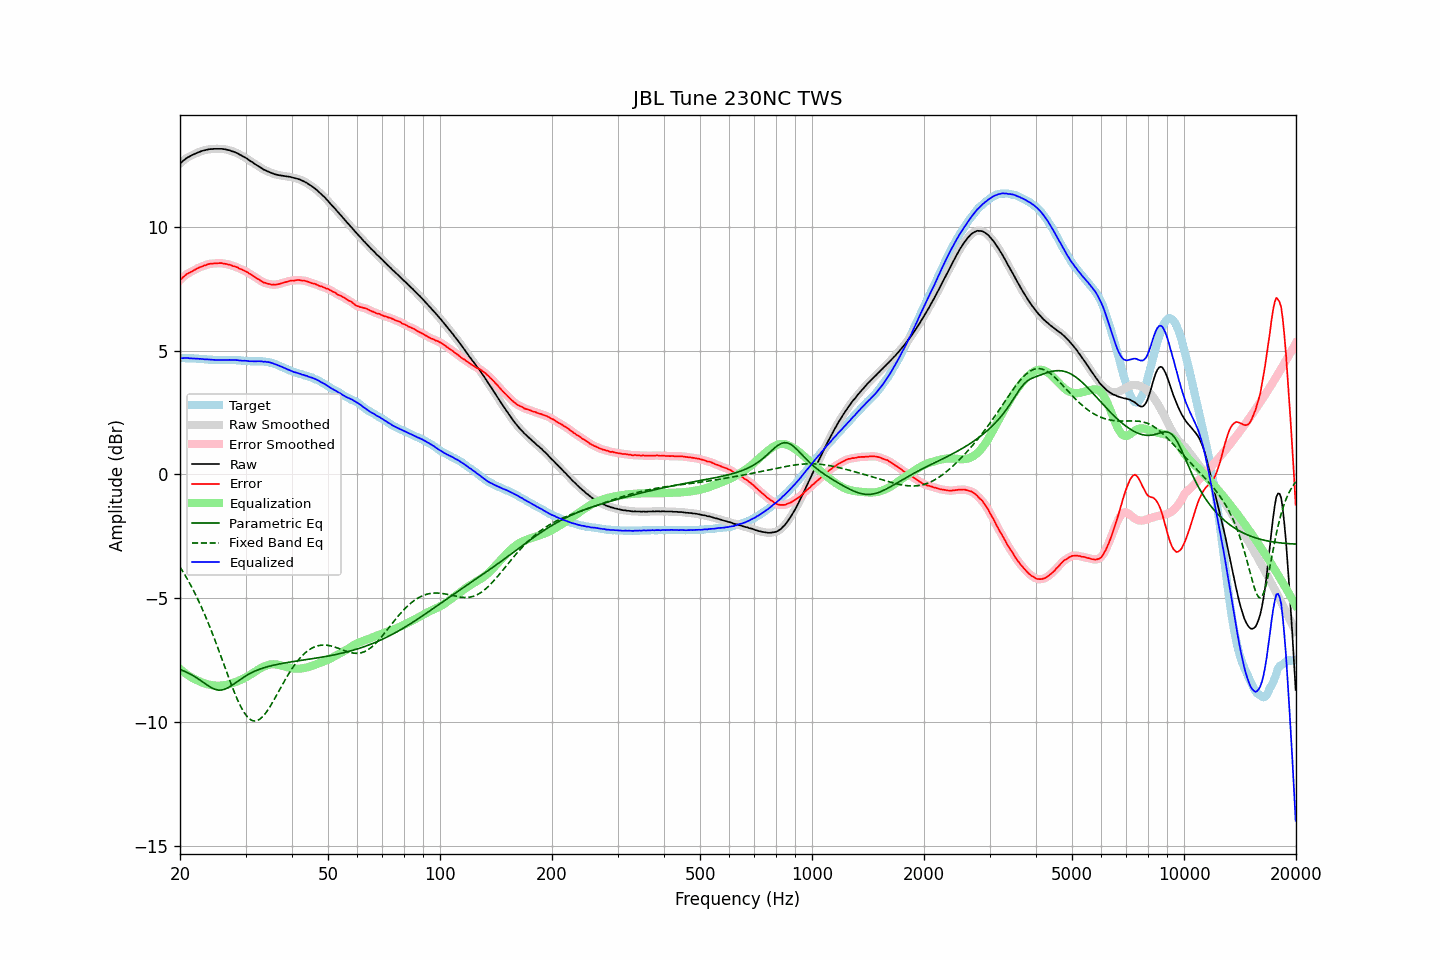

The data file committed next to this chart (first rows):
frequency, raw, error, smoothed, error_smoothed, equalization, parametric_eq, fixed_band_eq, equalized_raw, equalized_smoothed, target
20.00, 12.56, 7.86, 12.56, 7.85, -7.87, -7.89, -3.74, 4.69, 4.69, 4.70
20.20, 12.62, 7.92, 12.62, 7.92, -7.92, -7.91, -3.84, 4.70, 4.70, 4.70
20.40, 12.68, 7.98, 12.68, 7.98, -7.97, -7.94, -3.95, 4.71, 4.71, 4.70
20.61, 12.73, 8.03, 12.73, 8.03, -8.02, -7.96, -4.05, 4.70, 4.71, 4.70
20.81, 12.78, 8.09, 12.78, 8.08, -8.07, -7.99, -4.16, 4.71, 4.71, 4.69
21.02, 12.82, 8.13, 12.82, 8.12, -8.12, -8.02, -4.28, 4.70, 4.70, 4.69
21.23, 12.85, 8.16, 12.85, 8.16, -8.16, -8.05, -4.40, 4.69, 4.70, 4.69
21.44, 12.89, 8.19, 12.89, 8.19, -8.20, -8.09, -4.52, 4.69, 4.69, 4.70
21.66, 12.92, 8.23, 12.92, 8.23, -8.23, -8.13, -4.64, 4.69, 4.69, 4.69
21.87, 12.95, 8.26, 12.95, 8.26, -8.27, -8.17, -4.77, 4.68, 4.68, 4.69
22.09, 12.98, 8.30, 12.98, 8.30, -8.30, -8.21, -4.90, 4.68, 4.68, 4.68
22.31, 13.01, 8.33, 13.01, 8.33, -8.33, -8.25, -5.03, 4.68, 4.68, 4.68
22.54, 13.03, 8.36, 13.03, 8.36, -8.36, -8.29, -5.17, 4.67, 4.67, 4.67
22.76, 13.06, 8.39, 13.06, 8.39, -8.39, -8.34, -5.31, 4.67, 4.67, 4.67
22.99, 13.08, 8.41, 13.08, 8.41, -8.42, -8.38, -5.46, 4.66, 4.66, 4.67
23.22, 13.10, 8.44, 13.10, 8.44, -8.44, -8.43, -5.61, 4.66, 4.66, 4.66
23.45, 13.11, 8.45, 13.11, 8.46, -8.46, -8.47, -5.76, 4.65, 4.65, 4.66
23.69, 13.13, 8.48, 13.13, 8.48, -8.48, -8.52, -5.91, 4.65, 4.65, 4.65
23.92, 13.14, 8.50, 13.14, 8.50, -8.50, -8.56, -6.07, 4.64, 4.64, 4.64
24.16, 13.15, 8.52, 13.15, 8.51, -8.51, -8.60, -6.24, 4.64, 4.64, 4.63
24.40, 13.15, 8.52, 13.15, 8.52, -8.52, -8.64, -6.40, 4.63, 4.63, 4.63
24.65, 13.16, 8.53, 13.16, 8.52, -8.53, -8.66, -6.57, 4.63, 4.63, 4.63
24.89, 13.16, 8.53, 13.16, 8.53, -8.53, -8.69, -6.74, 4.63, 4.63, 4.63
25.14, 13.16, 8.53, 13.16, 8.53, -8.54, -8.71, -6.91, 4.62, 4.62, 4.63
25.39, 13.16, 8.54, 13.16, 8.54, -8.54, -8.72, -7.09, 4.62, 4.62, 4.62
25.65, 13.16, 8.54, 13.16, 8.54, -8.54, -8.72, -7.27, 4.62, 4.62, 4.62
25.91, 13.16, 8.54, 13.16, 8.54, -8.53, -8.71, -7.44, 4.63, 4.63, 4.62
26.16, 13.15, 8.52, 13.15, 8.53, -8.52, -8.70, -7.62, 4.62, 4.63, 4.63
26.43, 13.14, 8.51, 13.14, 8.51, -8.52, -8.68, -7.80, 4.62, 4.63, 4.63
26.69, 13.13, 8.50, 13.13, 8.50, -8.50, -8.65, -7.98, 4.63, 4.63, 4.63
26.96, 13.11, 8.49, 13.11, 8.49, -8.49, -8.62, -8.16, 4.62, 4.63, 4.63
27.23, 13.10, 8.48, 13.09, 8.47, -8.47, -8.58, -8.33, 4.63, 4.62, 4.62
27.50, 13.07, 8.45, 13.07, 8.45, -8.45, -8.54, -8.50, 4.62, 4.62, 4.62
27.77, 13.05, 8.42, 13.05, 8.43, -8.43, -8.49, -8.67, 4.62, 4.62, 4.63
28.05, 13.03, 8.41, 13.03, 8.40, -8.40, -8.45, -8.84, 4.63, 4.62, 4.62
28.33, 13.00, 8.38, 13.00, 8.38, -8.38, -8.40, -8.99, 4.62, 4.62, 4.62
28.62, 12.97, 8.36, 12.97, 8.35, -8.35, -8.35, -9.14, 4.62, 4.62, 4.61
28.90, 12.93, 8.31, 12.93, 8.32, -8.33, -8.31, -9.28, 4.60, 4.61, 4.62
29.19, 12.90, 8.29, 12.90, 8.29, -8.30, -8.26, -9.41, 4.60, 4.60, 4.61
29.48, 12.86, 8.27, 12.86, 8.26, -8.27, -8.22, -9.52, 4.59, 4.60, 4.59
29.78, 12.83, 8.24, 12.83, 8.24, -8.23, -8.18, -9.63, 4.60, 4.59, 4.59
30.08, 12.79, 8.20, 12.79, 8.20, -8.20, -8.14, -9.72, 4.59, 4.59, 4.59
30.38, 12.75, 8.17, 12.75, 8.17, -8.16, -8.10, -9.81, 4.59, 4.59, 4.58
30.68, 12.70, 8.12, 12.70, 8.13, -8.12, -8.06, -9.86, 4.58, 4.58, 4.58
30.99, 12.66, 8.08, 12.66, 8.09, -8.09, -8.03, -9.92, 4.57, 4.57, 4.58
31.30, 12.62, 8.05, 12.62, 8.04, -8.04, -8.00, -9.94, 4.58, 4.57, 4.57
31.61, 12.57, 8.00, 12.57, 8.00, -8.00, -7.97, -9.96, 4.57, 4.57, 4.57
31.93, 12.53, 7.96, 12.53, 7.96, -7.96, -7.94, -9.96, 4.57, 4.57, 4.57
32.24, 12.49, 7.91, 12.49, 7.92, -7.92, -7.91, -9.95, 4.57, 4.57, 4.58
32.57, 12.45, 7.88, 12.45, 7.88, -7.87, -7.89, -9.92, 4.58, 4.58, 4.57
32.89, 12.41, 7.84, 12.41, 7.84, -7.84, -7.86, -9.88, 4.57, 4.57, 4.57
33.22, 12.37, 7.80, 12.37, 7.80, -7.80, -7.84, -9.82, 4.57, 4.57, 4.57
33.55, 12.32, 7.75, 12.33, 7.76, -7.77, -7.82, -9.75, 4.55, 4.56, 4.57
33.89, 12.30, 7.74, 12.29, 7.74, -7.74, -7.80, -9.67, 4.56, 4.55, 4.56
34.23, 12.26, 7.72, 12.26, 7.72, -7.72, -7.78, -9.58, 4.54, 4.55, 4.54
34.57, 12.24, 7.70, 12.24, 7.70, -7.70, -7.76, -9.49, 4.54, 4.54, 4.54
34.92, 12.21, 7.69, 12.21, 7.69, -7.68, -7.74, -9.39, 4.53, 4.53, 4.52
35.27, 12.18, 7.67, 12.18, 7.68, -7.68, -7.73, -9.28, 4.50, 4.51, 4.51
35.62, 12.16, 7.68, 12.16, 7.67, -7.67, -7.71, -9.16, 4.49, 4.48, 4.48
35.97, 12.13, 7.66, 12.13, 7.67, -7.67, -7.70, -9.05, 4.46, 4.46, 4.47
... 635 more rows
